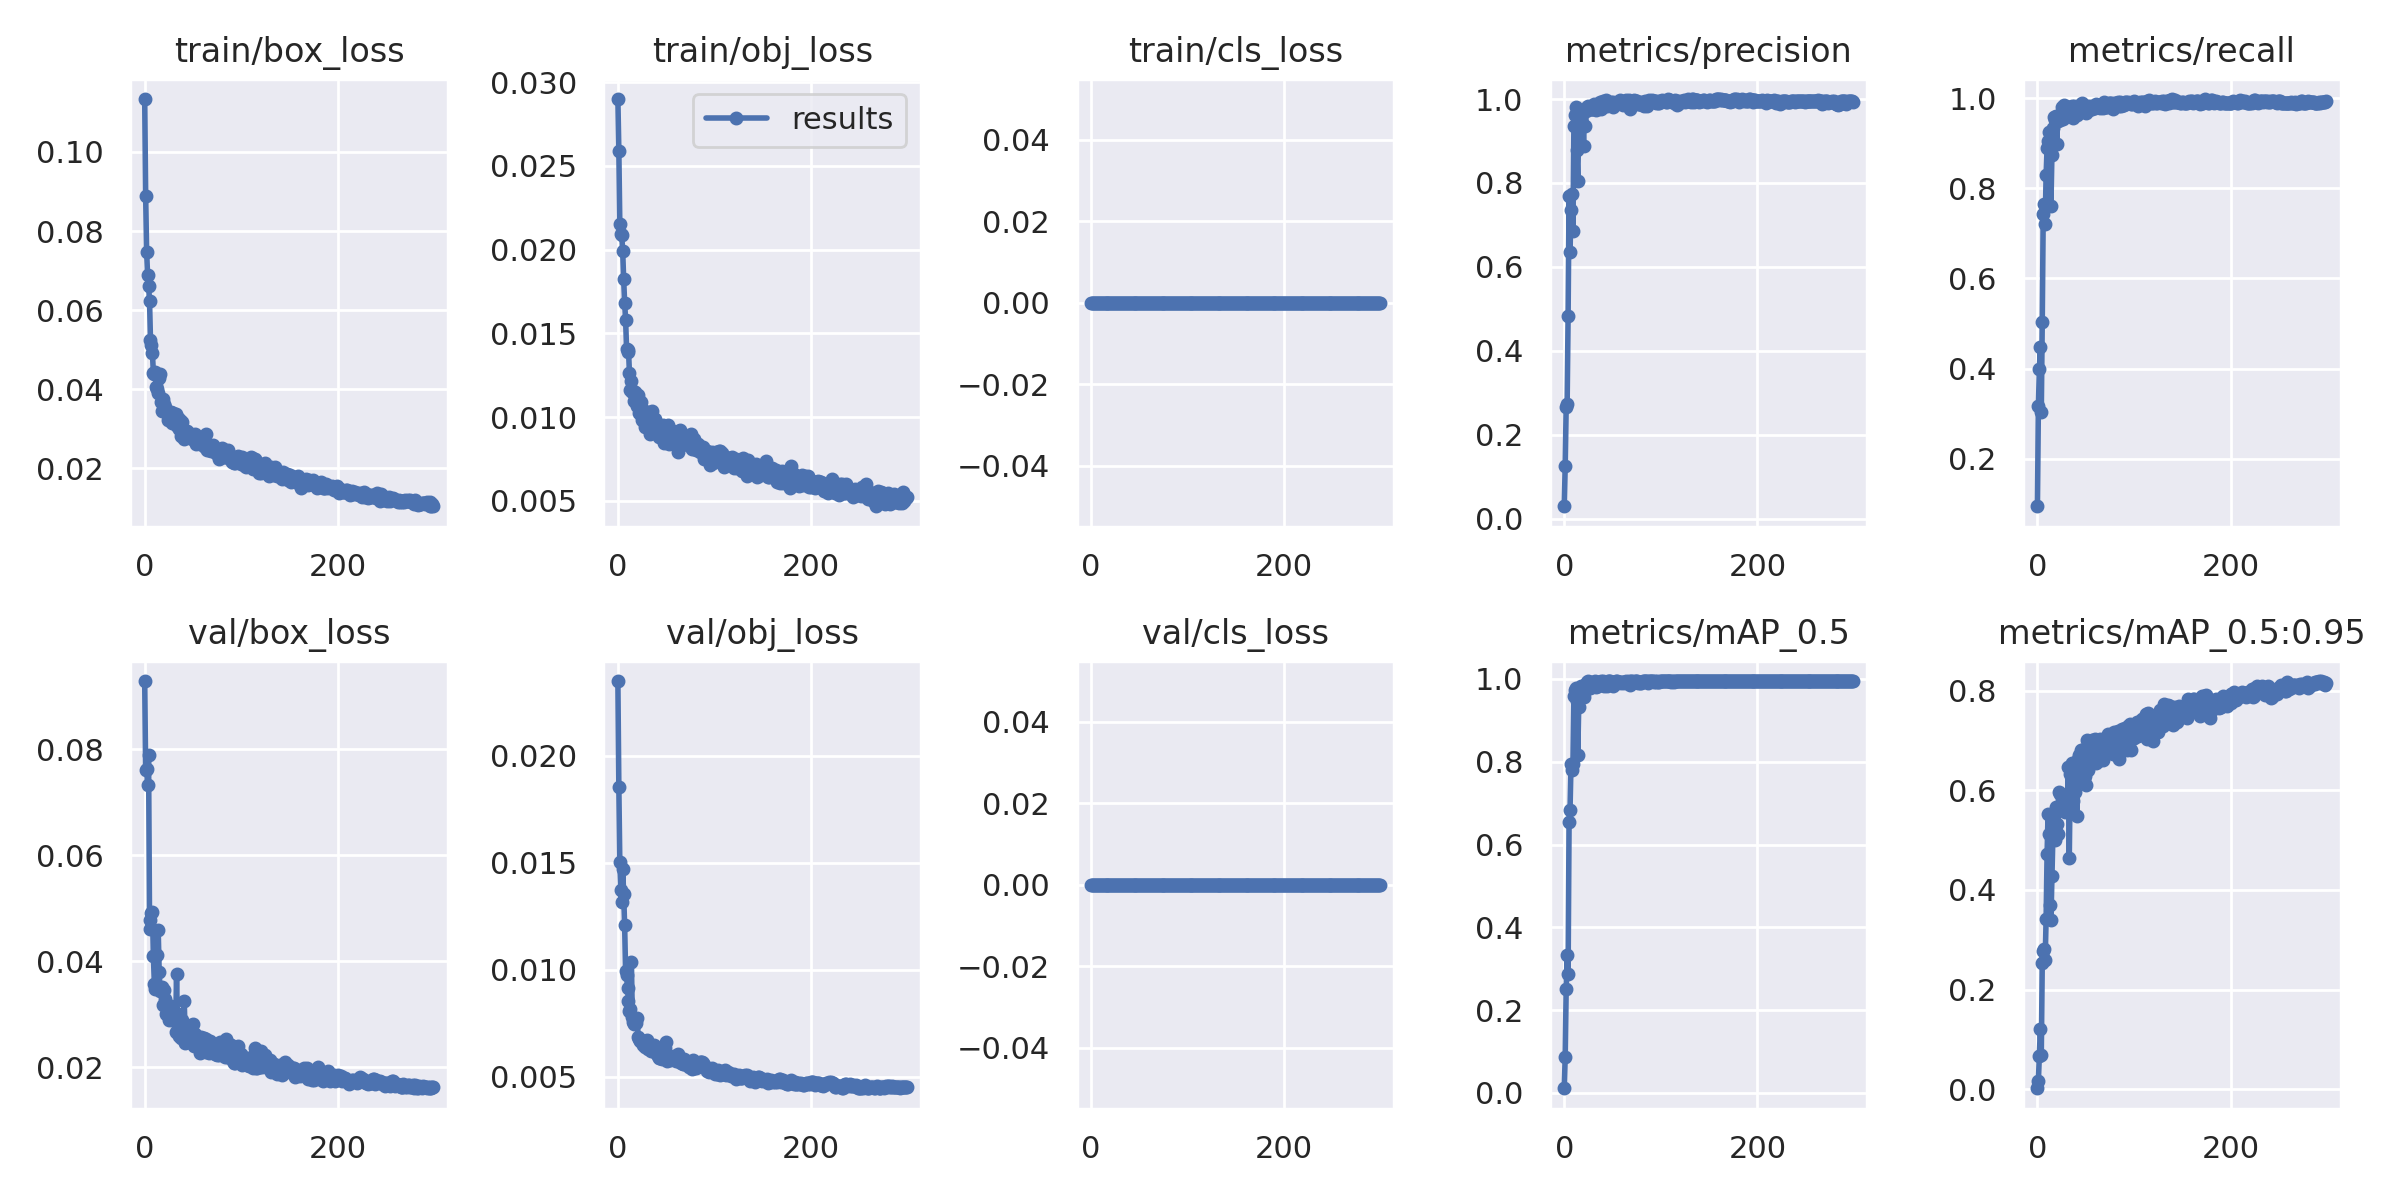

The data file committed next to this chart (first rows):
epoch, train/box_loss, train/obj_loss, train/cls_loss, metrics/precision, metrics/recall, metrics/mAP_0.5, metrics/mAP_0.5:0.95, val/box_loss, val/obj_loss, val/cls_loss, x/lr0, x/lr1, x/lr2
0, 0.1134, 0.02899, 0, 0.02958, 0.09478, 0.01108, 0.001836, 0.09283, 0.02348, 0, 0.002, 0.002, 0.082
1, 0.08885, 0.0259, 0, 0.1264, 0.3172, 0.08721, 0.01639, 0.07598, 0.01854, 0, 0.004086, 0.004086, 0.06309
2, 0.07479, 0.02155, 0, 0.2672, 0.3985, 0.2516, 0.06735, 0.0762, 0.01502, 0, 0.006159, 0.006159, 0.04416
3, 0.06884, 0.02092, 0, 0.2735, 0.4487, 0.3319, 0.1206, 0.07328, 0.01373, 0, 0.008218, 0.008218, 0.02522
4, 0.06617, 0.02086, 0, 0.4836, 0.3037, 0.288, 0.06956, 0.07896, 0.01315, 0, 0.009868, 0.009868, 0.009868
5, 0.06243, 0.01989, 0, 0.7691, 0.5026, 0.6547, 0.2531, 0.04777, 0.01473, 0, 0.009868, 0.009868, 0.009868
6, 0.05238, 0.01822, 0, 0.6358, 0.7427, 0.6834, 0.2779, 0.04619, 0.01353, 0, 0.009835, 0.009835, 0.009835
7, 0.05116, 0.01685, 0, 0.736, 0.7656, 0.7943, 0.2823, 0.04913, 0.01207, 0, 0.009802, 0.009802, 0.009802
8, 0.0491, 0.01583, 0, 0.7733, 0.7215, 0.7797, 0.259, 0.04922, 0.009932, 0, 0.009769, 0.009769, 0.009769
9, 0.04414, 0.01408, 0, 0.6852, 0.8293, 0.7934, 0.342, 0.04105, 0.009758, 0, 0.009736, 0.009736, 0.009736
10, 0.04384, 0.01392, 0, 0.9366, 0.8898, 0.958, 0.472, 0.0358, 0.009168, 0, 0.009703, 0.009703, 0.009703
11, 0.04448, 0.014, 0, 0.961, 0.9047, 0.9721, 0.552, 0.03479, 0.008546, 0, 0.00967, 0.00967, 0.00967
12, 0.04055, 0.01261, 0, 0.9808, 0.9246, 0.9781, 0.5133, 0.03498, 0.008082, 0, 0.009637, 0.009637, 0.009637
13, 0.04009, 0.01163, 0, 0.878, 0.9072, 0.9466, 0.3693, 0.04118, 0.008162, 0, 0.009604, 0.009604, 0.009604
14, 0.03905, 0.01216, 0, 0.8057, 0.7619, 0.8155, 0.3399, 0.04582, 0.01038, 0, 0.009571, 0.009571, 0.009571
15, 0.04272, 0.01151, 0, 0.9281, 0.874, 0.933, 0.4272, 0.03798, 0.007778, 0, 0.009538, 0.009538, 0.009538
16, 0.04377, 0.01157, 0, 0.9432, 0.9342, 0.9728, 0.5063, 0.03445, 0.007565, 0, 0.009505, 0.009505, 0.009505
17, 0.03679, 0.01098, 0, 0.9611, 0.9575, 0.9832, 0.5501, 0.03472, 0.007457, 0, 0.009472, 0.009472, 0.009472
18, 0.03452, 0.0115, 0, 0.9425, 0.9515, 0.9737, 0.4998, 0.03523, 0.007671, 0, 0.009439, 0.009439, 0.009439
19, 0.03765, 0.01112, 0, 0.9724, 0.9594, 0.9783, 0.5672, 0.0317, 0.0075, 0, 0.009406, 0.009406, 0.009406
20, 0.03618, 0.01067, 0, 0.8891, 0.8994, 0.956, 0.5329, 0.03453, 0.007736, 0, 0.009373, 0.009373, 0.009373
21, 0.03545, 0.01132, 0, 0.9741, 0.9497, 0.9804, 0.5122, 0.03285, 0.006862, 0, 0.00934, 0.00934, 0.00934
22, 0.03456, 0.01027, 0, 0.9355, 0.9533, 0.9846, 0.5975, 0.03001, 0.006749, 0, 0.009307, 0.009307, 0.009307
23, 0.03424, 0.01074, 0, 0.9703, 0.9516, 0.9889, 0.5922, 0.03008, 0.00666, 0, 0.009274, 0.009274, 0.009274
24, 0.03235, 0.01094, 0, 0.9802, 0.9594, 0.9916, 0.5698, 0.0305, 0.00674, 0, 0.009241, 0.009241, 0.009241
25, 0.0326, 0.009834, 0, 0.9825, 0.9807, 0.9942, 0.5661, 0.02897, 0.006683, 0, 0.009208, 0.009208, 0.009208
26, 0.03321, 0.01041, 0, 0.9804, 0.969, 0.9784, 0.5674, 0.02959, 0.006476, 0, 0.009175, 0.009175, 0.009175
27, 0.03428, 0.01011, 0, 0.9762, 0.9534, 0.9788, 0.5693, 0.03155, 0.006637, 0, 0.009142, 0.009142, 0.009142
28, 0.03159, 0.009432, 0, 0.9751, 0.9844, 0.9929, 0.5863, 0.02899, 0.00639, 0, 0.009109, 0.009109, 0.009109
29, 0.03408, 0.009714, 0, 0.9765, 0.969, 0.9907, 0.5562, 0.03097, 0.006627, 0, 0.009076, 0.009076, 0.009076
30, 0.03209, 0.009994, 0, 0.9764, 0.9613, 0.9899, 0.5706, 0.02941, 0.00673, 0, 0.009043, 0.009043, 0.009043
31, 0.03294, 0.01033, 0, 0.9883, 0.9768, 0.9914, 0.5622, 0.02966, 0.006305, 0, 0.00901, 0.00901, 0.00901
32, 0.03378, 0.009993, 0, 0.9844, 0.9807, 0.9939, 0.6467, 0.02671, 0.006347, 0, 0.008977, 0.008977, 0.008977
33, 0.03077, 0.009014, 0, 0.9728, 0.969, 0.9812, 0.4642, 0.03764, 0.006395, 0, 0.008944, 0.008944, 0.008944
34, 0.03267, 0.009103, 0, 0.9768, 0.9807, 0.9931, 0.6326, 0.02664, 0.006219, 0, 0.008911, 0.008911, 0.008911
35, 0.03097, 0.01037, 0, 0.9881, 0.9652, 0.9825, 0.5699, 0.03006, 0.006333, 0, 0.008878, 0.008878, 0.008878
36, 0.0299, 0.009735, 0, 0.9845, 0.9825, 0.9916, 0.6539, 0.02591, 0.006281, 0, 0.008845, 0.008845, 0.008845
37, 0.03224, 0.009338, 0, 0.9919, 0.9555, 0.9867, 0.5792, 0.02921, 0.006472, 0, 0.008812, 0.008812, 0.008812
38, 0.02825, 0.009866, 0, 0.9769, 0.9826, 0.9941, 0.6506, 0.02555, 0.006151, 0, 0.008779, 0.008779, 0.008779
39, 0.03171, 0.009346, 0, 0.9882, 0.9768, 0.9872, 0.5971, 0.02902, 0.006276, 0, 0.008746, 0.008746, 0.008746
40, 0.02955, 0.009624, 0, 0.996, 0.9748, 0.9941, 0.6468, 0.02652, 0.006131, 0, 0.008713, 0.008713, 0.008713
41, 0.02731, 0.009292, 0, 0.9861, 0.9633, 0.9826, 0.5478, 0.03252, 0.006322, 0, 0.00868, 0.00868, 0.00868
42, 0.02764, 0.009198, 0, 0.9842, 0.9729, 0.9873, 0.6635, 0.02454, 0.005955, 0, 0.008647, 0.008647, 0.008647
43, 0.02847, 0.008794, 0, 0.998, 0.9748, 0.9926, 0.6717, 0.02634, 0.005866, 0, 0.008614, 0.008614, 0.008614
44, 0.02938, 0.008981, 0, 0.9826, 0.9807, 0.9827, 0.6364, 0.02691, 0.005893, 0, 0.008581, 0.008581, 0.008581
45, 0.02852, 0.009102, 0, 0.9884, 0.9865, 0.9946, 0.6805, 0.0249, 0.005903, 0, 0.008548, 0.008548, 0.008548
46, 0.02791, 0.0091, 0, 0.9865, 0.9903, 0.9947, 0.6807, 0.02481, 0.00585, 0, 0.008515, 0.008515, 0.008515
47, 0.02868, 0.009547, 0, 0.9902, 0.9807, 0.9941, 0.6463, 0.02625, 0.005935, 0, 0.008482, 0.008482, 0.008482
48, 0.02878, 0.008471, 0, 0.9941, 0.9807, 0.9902, 0.6232, 0.02735, 0.006015, 0, 0.008449, 0.008449, 0.008449
49, 0.02731, 0.008947, 0, 0.9863, 0.9786, 0.9917, 0.629, 0.02792, 0.006354, 0, 0.008416, 0.008416, 0.008416
50, 0.0277, 0.009011, 0, 0.9803, 0.9671, 0.9819, 0.6113, 0.02817, 0.006648, 0, 0.008383, 0.008383, 0.008383
51, 0.02797, 0.009114, 0, 0.9922, 0.9826, 0.9932, 0.701, 0.02397, 0.005738, 0, 0.00835, 0.00835, 0.00835
52, 0.02867, 0.009562, 0, 0.9902, 0.9768, 0.9879, 0.6415, 0.02636, 0.005902, 0, 0.008317, 0.008317, 0.008317
53, 0.02608, 0.00843, 0, 0.99, 0.9729, 0.9886, 0.6893, 0.02498, 0.005984, 0, 0.008284, 0.008284, 0.008284
54, 0.02736, 0.008991, 0, 0.9902, 0.9826, 0.9939, 0.6778, 0.02522, 0.005794, 0, 0.008251, 0.008251, 0.008251
55, 0.02734, 0.008916, 0, 0.9941, 0.9807, 0.9945, 0.6815, 0.02432, 0.00581, 0, 0.008218, 0.008218, 0.008218
56, 0.02774, 0.008959, 0, 0.9922, 0.9806, 0.9939, 0.6713, 0.02475, 0.00591, 0, 0.008185, 0.008185, 0.008185
57, 0.02606, 0.009168, 0, 0.9941, 0.9768, 0.9933, 0.7002, 0.02276, 0.005869, 0, 0.008152, 0.008152, 0.008152
58, 0.02653, 0.00887, 0, 0.998, 0.9826, 0.9927, 0.6705, 0.02567, 0.005983, 0, 0.008119, 0.008119, 0.008119
59, 0.0277, 0.008934, 0, 0.9941, 0.9807, 0.9913, 0.6786, 0.02435, 0.005877, 0, 0.008086, 0.008086, 0.008086
... 240 more rows
